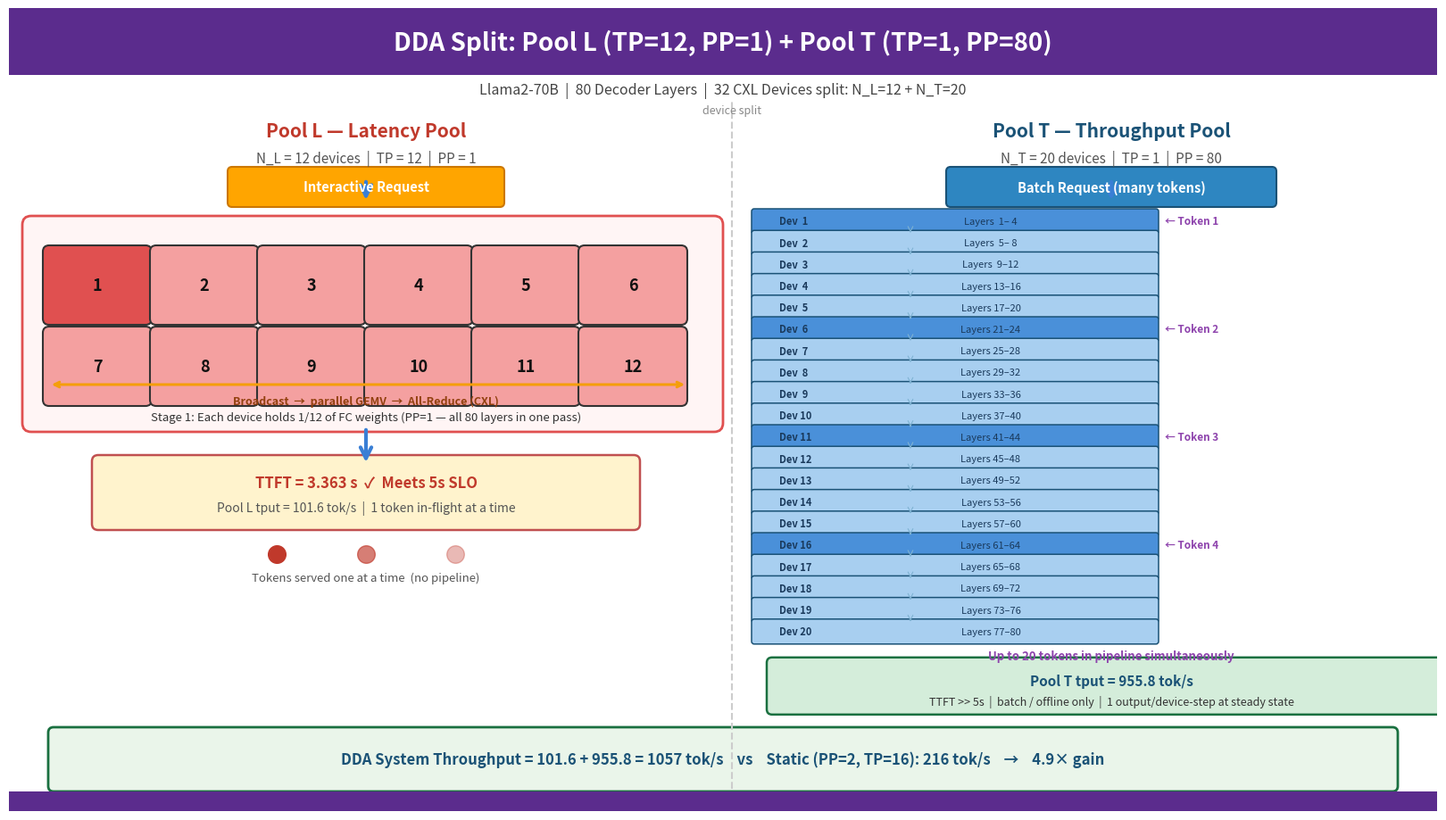

Source code (Python):
"""
figure_slide_dda_style.py — DDA split slide matching presentation style.

Matches the TP-PP hybrid slide: white bg, purple header, numbered boxes,
colored pools, simple arrows. Shows 70B DDA: N_L=12 (Pool L) + N_T=20 (Pool T).

Pool L: 12 devices, TP=12, PP=1  — salmon boxes, all-reduce arrow
Pool T: 20 devices, TP=1, PP=80  — blue boxes stacked, tokens flowing

Run from repo root: python3 figure_scripts/figure_slide_dda_style.py
"""

import os
import matplotlib.pyplot as plt
import matplotlib.patches as mpatches
from matplotlib.patches import FancyBboxPatch, FancyArrowPatch
import matplotlib.patheffects as pe

fig = plt.figure(figsize=(16, 9))
ax = fig.add_axes([0, 0, 1, 1])
ax.set_xlim(0, 16)
ax.set_ylim(0, 9)
ax.axis('off')
fig.patch.set_facecolor('white')

# ── Purple header bar ─────────────────────────────────────────────────────────
ax.add_patch(mpatches.Rectangle((0, 8.25), 16, 0.75,
                                 facecolor='#5B2C8D', zorder=10))
ax.text(8, 8.62, 'DDA Split: Pool L (TP=12, PP=1) + Pool T (TP=1, PP=80)',
        ha='center', va='center', fontsize=20, fontweight='bold',
        color='white', zorder=11)

# Bottom purple bar
ax.add_patch(mpatches.Rectangle((0, 0), 16, 0.22, facecolor='#5B2C8D', zorder=10))

# ── Sub-title ─────────────────────────────────────────────────────────────────
ax.text(8, 8.08, 'Llama2-70B  |  80 Decoder Layers  |  32 CXL Devices split: N_L=12 + N_T=20',
        ha='center', va='center', fontsize=11.5, color='#444444')

# ── Divider ───────────────────────────────────────────────────────────────────
ax.plot([8.1, 8.1], [0.25, 7.95], color='#CCCCCC', linewidth=1.5, linestyle='--')
ax.text(8.1, 7.82, 'device split', ha='center', fontsize=9, color='#888888')

# ═══════════════════════════════════════════════════════════════════════════════
# LEFT: Pool L — 12 devices, TP=12, PP=1
# Salmon boxes matching original slide style
# ═══════════════════════════════════════════════════════════════════════════════
SALMON   = '#F4A0A0'   # regular TP device
SALMON_H = '#E05050'   # master/highlighted device
BLUE_H   = '#4A90D9'   # Pool T highlighted
BLUE_L   = '#A8CFF0'   # Pool T regular
ARROW    = '#3A7FD5'   # arrow color
TEXT_BOX_LAT  = '#FFF3CD'  # amber for latency result
TEXT_BOX_TPUT = '#D4EDDA'  # green for throughput result

def device_box(ax, x, y, w, h, num, color, fontsize=14):
    rect = FancyBboxPatch((x, y), w, h,
                          boxstyle='round,pad=0.07',
                          facecolor=color, edgecolor='#333333',
                          linewidth=1.5)
    ax.add_patch(rect)
    ax.text(x + w/2, y + h/2, str(num),
            ha='center', va='center', fontsize=fontsize,
            fontweight='bold', color='#111111')

def thick_arrow(ax, x1, y1, x2, y2, color=ARROW, lw=3.0):
    ax.annotate('', xy=(x2, y2), xytext=(x1, y1),
                arrowprops=dict(arrowstyle='->', color=color,
                                lw=lw, mutation_scale=22))

# Pool L header
ax.text(4.0, 7.62, 'Pool L — Latency Pool',
        ha='center', va='center', fontsize=15, fontweight='bold', color='#C0392B')
ax.text(4.0, 7.32, 'N_L = 12 devices  |  TP = 12  |  PP = 1',
        ha='center', va='center', fontsize=11, color='#555555')

# Input arrow
thick_arrow(ax, 4.0, 7.08, 4.0, 6.82)
ax.add_patch(FancyBboxPatch((2.5, 6.82), 3.0, 0.35,
                            boxstyle='round,pad=0.05',
                            facecolor='#FFA500', edgecolor='#CC7700', linewidth=1.5))
ax.text(4.0, 6.995, 'Interactive Request',
        ha='center', va='center', fontsize=10.5, fontweight='bold', color='white')

# 12 devices: 2 rows of 6
# Stage box (rounded rect grouping)
ax.add_patch(FancyBboxPatch((0.25, 4.35), 7.65, 2.22,
                            boxstyle='round,pad=0.1',
                            facecolor='#FFF5F5', edgecolor='#E05050',
                            linewidth=2.0, linestyle='-'))

dw, dh = 1.08, 0.75
gap = 0.12
sx = 0.45
for row in range(2):
    for col in range(6):
        devn = row * 6 + col + 1
        x = sx + col * (dw + gap)
        y = 5.52 - row * (dh + 0.16)
        c = SALMON_H if devn == 1 else SALMON
        device_box(ax, x, y, dw, dh, devn, c, fontsize=13)

# All-reduce arrow
ax.annotate('', xy=(7.6, 4.78), xytext=(0.45, 4.78),
            arrowprops=dict(arrowstyle='<->', color='#F59E0B', lw=2.2))
ax.text(4.0, 4.60, 'Broadcast  →  parallel GEMV  →  All-Reduce (CXL)',
        ha='center', va='center', fontsize=9, color='#92400E', fontweight='bold')

# Stage label
ax.text(4.0, 4.42, 'Stage 1: Each device holds 1/12 of FC weights (PP=1 — all 80 layers in one pass)',
        ha='center', va='center', fontsize=9.5, color='#333333')

# Output arrow + result
thick_arrow(ax, 4.0, 4.30, 4.0, 3.88)

ax.add_patch(FancyBboxPatch((1.0, 3.22), 6.0, 0.70,
                            boxstyle='round,pad=0.07',
                            facecolor=TEXT_BOX_LAT, edgecolor='#C05050',
                            linewidth=1.8))
ax.text(4.0, 3.68, 'TTFT = 3.363 s  ✓  Meets 5s SLO',
        ha='center', va='center', fontsize=12, fontweight='bold', color='#C0392B')
ax.text(4.0, 3.40, 'Pool L tput = 101.6 tok/s  |  1 token in-flight at a time',
        ha='center', va='center', fontsize=10, color='#555555')

# Single token visual
for i, (tx, ta) in enumerate([(3.0, 1.0), (4.0, 0.65), (5.0, 0.35)]):
    ax.scatter([tx], [2.88], s=200, color='#C0392B', alpha=ta, zorder=5)
ax.text(4.0, 2.62, 'Tokens served one at a time  (no pipeline)',
        ha='center', va='center', fontsize=9.5, color='#555555', style='italic')

# ═══════════════════════════════════════════════════════════════════════════════
# RIGHT: Pool T — 20 devices, TP=1, PP=80, 4 layers each
# Blue boxes stacked showing pipeline, tokens at different stages
# ═══════════════════════════════════════════════════════════════════════════════
ax.text(12.35, 7.62, 'Pool T — Throughput Pool',
        ha='center', va='center', fontsize=15, fontweight='bold', color='#1A5276')
ax.text(12.35, 7.32, 'N_T = 20 devices  |  TP = 1  |  PP = 80',
        ha='center', va='center', fontsize=11, color='#555555')

thick_arrow(ax, 12.35, 7.08, 12.35, 6.82)
ax.add_patch(FancyBboxPatch((10.55, 6.82), 3.6, 0.35,
                            boxstyle='round,pad=0.05',
                            facecolor='#2E86C1', edgecolor='#1A5276', linewidth=1.5))
ax.text(12.35, 6.995, 'Batch Request (many tokens)',
        ha='center', va='center', fontsize=10.5, fontweight='bold', color='white')

# 20 devices stacked — pipeline diagram
dw_t = 4.5
dh_t = 0.22
gap_t = 0.022
tx_start = 8.35
pipe_top_y = 6.72

tok_colors = {0: '#8E44AD', 5: '#8E44AD', 10: '#8E44AD', 15: '#8E44AD'}

for i in range(20):
    x = tx_start
    y = pipe_top_y - i * (dh_t + gap_t)
    ls = i * 4 + 1; le = ls + 3
    c = BLUE_H if i % 5 == 0 else BLUE_L
    rect = FancyBboxPatch((x, y - dh_t), dw_t, dh_t,
                          boxstyle='round,pad=0.03',
                          facecolor=c, edgecolor='#1A5276',
                          linewidth=1.1)
    ax.add_patch(rect)
    ax.text(x + 0.28, y - dh_t/2, f'Dev {i+1:2d}',
            ha='left', va='center', fontsize=8, fontweight='bold', color='#1A3A5C')
    ax.text(x + dw_t/2 + 0.4, y - dh_t/2,
            f'Layers {ls:2d}–{le:2d}',
            ha='center', va='center', fontsize=8, color='#1A3A5C')

    # Token markers
    if i in [0, 5, 10, 15]:
        tok_n = i // 5 + 1
        ax.text(x + dw_t + 0.1, y - dh_t/2,
                f'← Token {tok_n}',
                ha='left', va='center', fontsize=8.5,
                fontweight='bold', color='#8E44AD')

# Mini arrows between devices
for i in range(19):
    y = pipe_top_y - i * (dh_t + gap_t) - dh_t - gap_t/2
    ax.annotate('', xy=(10.1, y - 0.005), xytext=(10.1, y + 0.005),
                arrowprops=dict(arrowstyle='->', color='#7FB3D3', lw=0.8))

# Result box Pool T
pipe_bot = pipe_top_y - 19 * (dh_t + gap_t) - dh_t

ax.text(12.35, pipe_bot - 0.16,
        'Up to 20 tokens in pipeline simultaneously',
        ha='center', va='center', fontsize=9.5, color='#8E44AD',
        fontweight='bold', style='italic')

ax.add_patch(FancyBboxPatch((8.55, pipe_bot - 0.76), 7.6, 0.52,
                            boxstyle='round,pad=0.06',
                            facecolor=TEXT_BOX_TPUT, edgecolor='#1A7040',
                            linewidth=1.8))
ax.text(12.35, pipe_bot - 0.44, 'Pool T tput = 955.8 tok/s',
        ha='center', va='center', fontsize=11, fontweight='bold', color='#1A5276')
ax.text(12.35, pipe_bot - 0.67, 'TTFT >> 5s  |  batch / offline only  |  1 output/device-step at steady state',
        ha='center', va='center', fontsize=9, color='#333333')

# ── Bottom result bar ─────────────────────────────────────────────────────────
ax.add_patch(FancyBboxPatch((0.5, 0.28), 15, 0.60,
                            boxstyle='round,pad=0.06',
                            facecolor='#EAF5EA', edgecolor='#1A7040', linewidth=2.0))
ax.text(8, 0.58,
        'DDA System Throughput = 101.6 + 955.8 = 1057 tok/s'
        '    vs    Static (PP=2, TP=16): 216 tok/s    →    4.9× gain',
        ha='center', va='center', fontsize=12, fontweight='bold', color='#1A5276')

plt.tight_layout(pad=0)
os.makedirs('figures', exist_ok=True)
plt.savefig('figures/figure_slide_dda_style.pdf', bbox_inches='tight',
            facecolor='white')
print("Saved: figures/figure_slide_dda_style.pdf")
